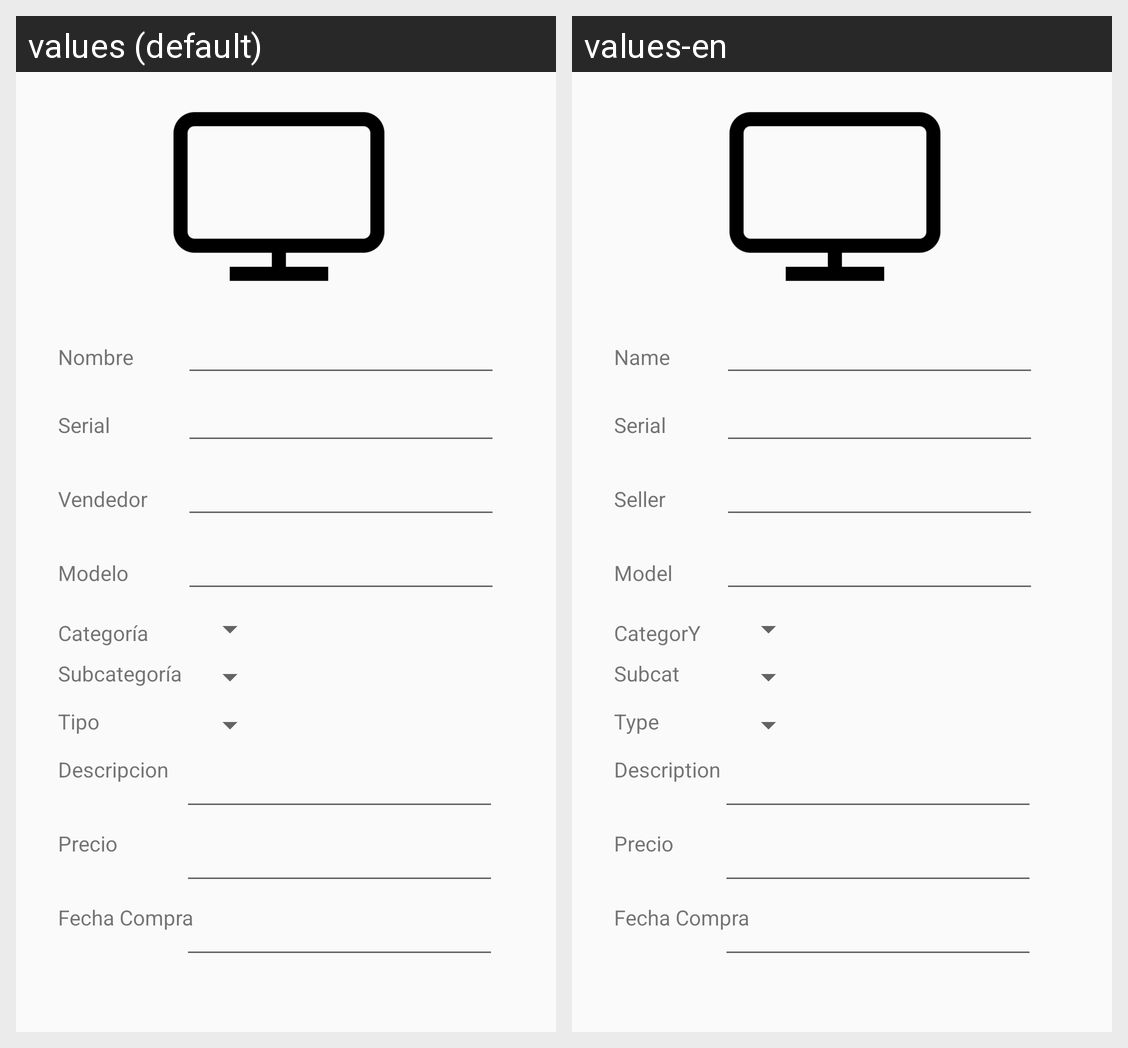

Locale-by-locale string values for the Android screen shown in this grid:
Android screen res/layout/activity_constraint.xml rendered under 2 locales, left to right: values (default), values-en. Device: Nexus 5 (rendered at 1080×1920; each locale shown at half size, 540×960, under a caption strip naming it); theme AppTheme.
Strings drawn on this screen, with the default value and each locale's value (text and hints the layout hard-codes, and strings that could not be matched under every locale, appear in the picture but are not listed):

txvNombrePro
  values: Nombre
  values-en: Name

txvSerialPro
  values: Serial
  values-en: Serial

txvVendedorPro
  values: Vendedor
  values-en: Seller

txvModeloPro
  values: Modelo
  values-en: Model

txvCategoriaPro
  values: Categoría
  values-en: CategorY

txvTipoPro
  values: Tipo
  values-en: Type

txvDescripcionPro
  values: Descripcion
  values-en: Description

txvSubcategiaPro
  values: Subcategoría
  values-en: Subcat

txvPrecioPro
  values: Precio
  values-en: Precio

txvFCompra
  values: Fecha Compra
  values-en: Fecha Compra
